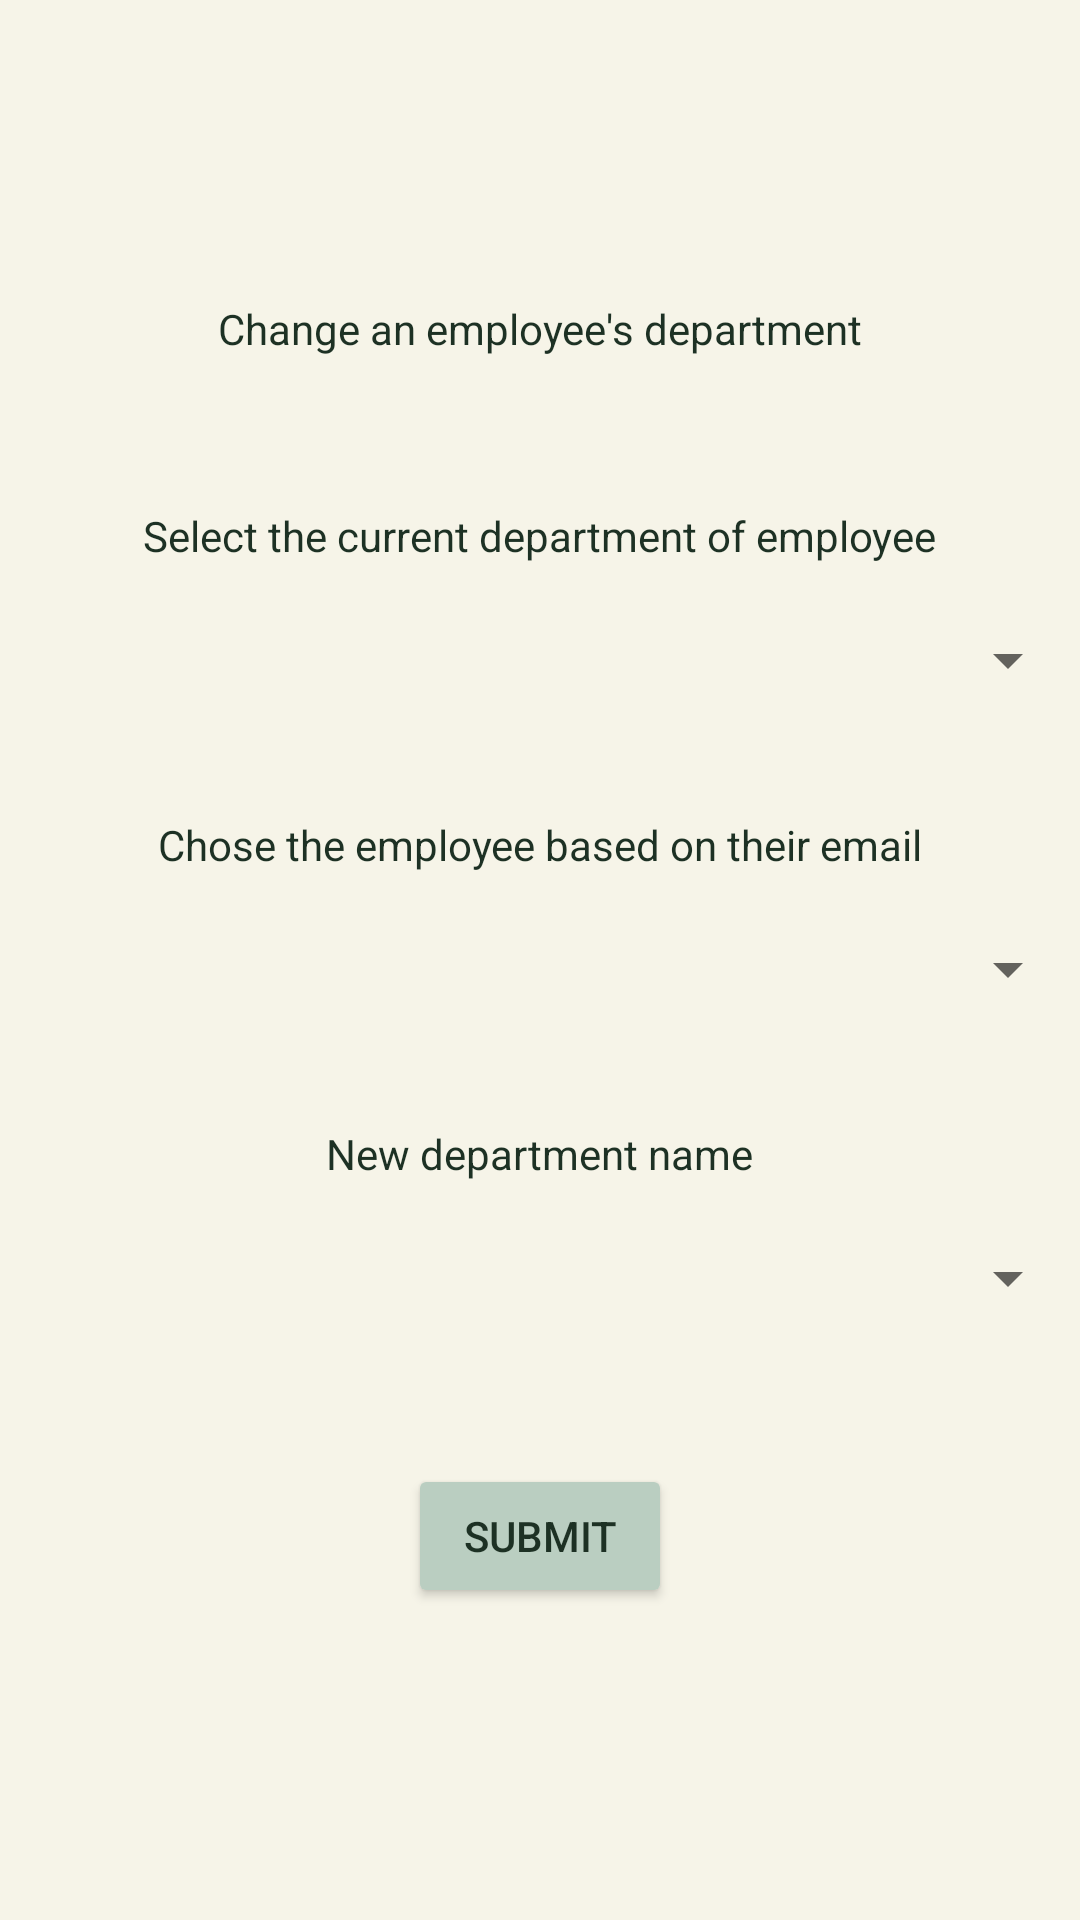

This screen was rendered from an Android layout file. Write that file and the resources it references.
<!-- AndroidManifest.xml: application theme Theme.Licenta -->
<!-- res/layout/fragment_change_employee_department.xml -->
<?xml version="1.0" encoding="utf-8"?>
<ScrollView
    xmlns:android="http://schemas.android.com/apk/res/android"
    xmlns:app="http://schemas.android.com/apk/res-auto"
    xmlns:tools="http://schemas.android.com/tools"
    android:layout_width="match_parent"
    android:layout_height="match_parent"
    android:background="@color/beige">
    <androidx.constraintlayout.widget.ConstraintLayout
        android:layout_width="match_parent"
        android:layout_height="match_parent"
        tools:context=".activities.fragments.admin.ChangeEmployeeDepartmentFragment">

        <Spinner
            android:id="@+id/spinOldDepartment"
            android:layout_width="0dp"
            android:layout_height="wrap_content"
            android:layout_marginTop="20dp"
            android:textColor="@color/darkgreen"
            app:layout_constraintEnd_toEndOf="parent"
            app:layout_constraintStart_toStartOf="parent"
            app:layout_constraintTop_toBottomOf="@+id/textView18" />

        <TextView
            android:id="@+id/textView18"
            android:layout_width="wrap_content"
            android:layout_height="wrap_content"
            android:textColor="@color/darkgreen"
            android:layout_marginTop="50dp"
            android:text="@string/old_department_of_employee"
            app:layout_constraintEnd_toEndOf="parent"
            app:layout_constraintStart_toStartOf="parent"
            app:layout_constraintTop_toBottomOf="@+id/textView19" />

        <TextView
            android:id="@+id/textView19"
            android:layout_width="wrap_content"
            android:layout_height="wrap_content"
            android:textColor="@color/darkgreen"
            android:layout_marginTop="100dp"
            android:text="@string/header_change_department"
            app:layout_constraintEnd_toEndOf="parent"
            app:layout_constraintStart_toStartOf="parent"
            app:layout_constraintTop_toTopOf="parent" />

        <TextView
            android:id="@+id/textView20"
            android:layout_width="wrap_content"
            android:layout_height="wrap_content"
            android:textColor="@color/darkgreen"
            android:layout_marginTop="40dp"
            android:text="@string/employee_emails"
            app:layout_constraintEnd_toEndOf="parent"
            app:layout_constraintStart_toStartOf="parent"
            app:layout_constraintTop_toBottomOf="@+id/spinOldDepartment" />

        <Spinner
            android:id="@+id/spinEmployee"
            android:layout_width="0dp"
            android:textColor="@color/darkgreen"
            android:layout_height="wrap_content"
            android:layout_marginTop="20dp"
            app:layout_constraintEnd_toEndOf="parent"
            app:layout_constraintStart_toStartOf="parent"
            app:layout_constraintTop_toBottomOf="@+id/textView20" />

        <TextView
            android:id="@+id/textView21"
            android:layout_width="wrap_content"
            android:layout_height="wrap_content"
            android:textColor="@color/darkgreen"
            android:layout_marginTop="40dp"
            android:text="@string/new_department_name"
            app:layout_constraintEnd_toEndOf="parent"
            app:layout_constraintStart_toStartOf="parent"
            app:layout_constraintTop_toBottomOf="@+id/spinEmployee" />

        <Spinner
            android:id="@+id/spinNewDepartment"
            android:layout_width="0dp"
            android:layout_height="wrap_content"
            android:textColor="@color/darkgreen"
            android:layout_marginTop="20dp"
            app:layout_constraintEnd_toEndOf="parent"
            app:layout_constraintStart_toStartOf="parent"
            app:layout_constraintTop_toBottomOf="@+id/textView21" />

        <Button
            android:id="@+id/btnSubmitChangeEmployeeDepartment"
            android:layout_width="wrap_content"
            android:layout_height="wrap_content"
            android:layout_marginTop="50dp"
            android:textColor="@color/darkgreen"
            android:backgroundTint="@color/lightgreen"
            android:text="@string/submit"
            app:layout_constraintEnd_toEndOf="parent"
            app:layout_constraintStart_toStartOf="parent"
            app:layout_constraintTop_toBottomOf="@+id/spinNewDepartment" />


    </androidx.constraintlayout.widget.ConstraintLayout>
</ScrollView>
<!-- resources referenced by this layout -->
<resources>
  <color name="beige">#F6F4E8</color>
  <color name="darkgreen">#1D3124</color>
  <color name="lightgreen">#BACEC1</color>
  <string name="employee_emails">Chose the employee based on their email</string>
  <string name="header_change_department">Change an employee\'s department</string>
  <string name="new_department_name">New department name</string>
  <string name="old_department_of_employee">Select the current department of employee</string>
  <string name="submit">Submit</string>
  <style name="Theme.Licenta" parent="Theme.MaterialComponents.DayNight.NoActionBar">
          
          <item name="colorPrimary">@color/darkgreen</item>
          <item name="colorPrimaryVariant">@color/darkgreen</item>
          <item name="colorOnPrimary">@color/white</item>
          
          <item name="colorSecondary">@color/darkgreen</item>
          <item name="colorSecondaryVariant">@color/teal_700</item>
          <item name="colorOnSecondary">@color/black</item>
          
          <item name="android:statusBarColor" tools:targetApi="l">?attr/colorPrimaryVariant</item>
          
      </style>
  <color name="white">#FFFFFFFF</color>
  <color name="teal_700">#FF018786</color>
  <color name="black">#FF000000</color>
</resources>
